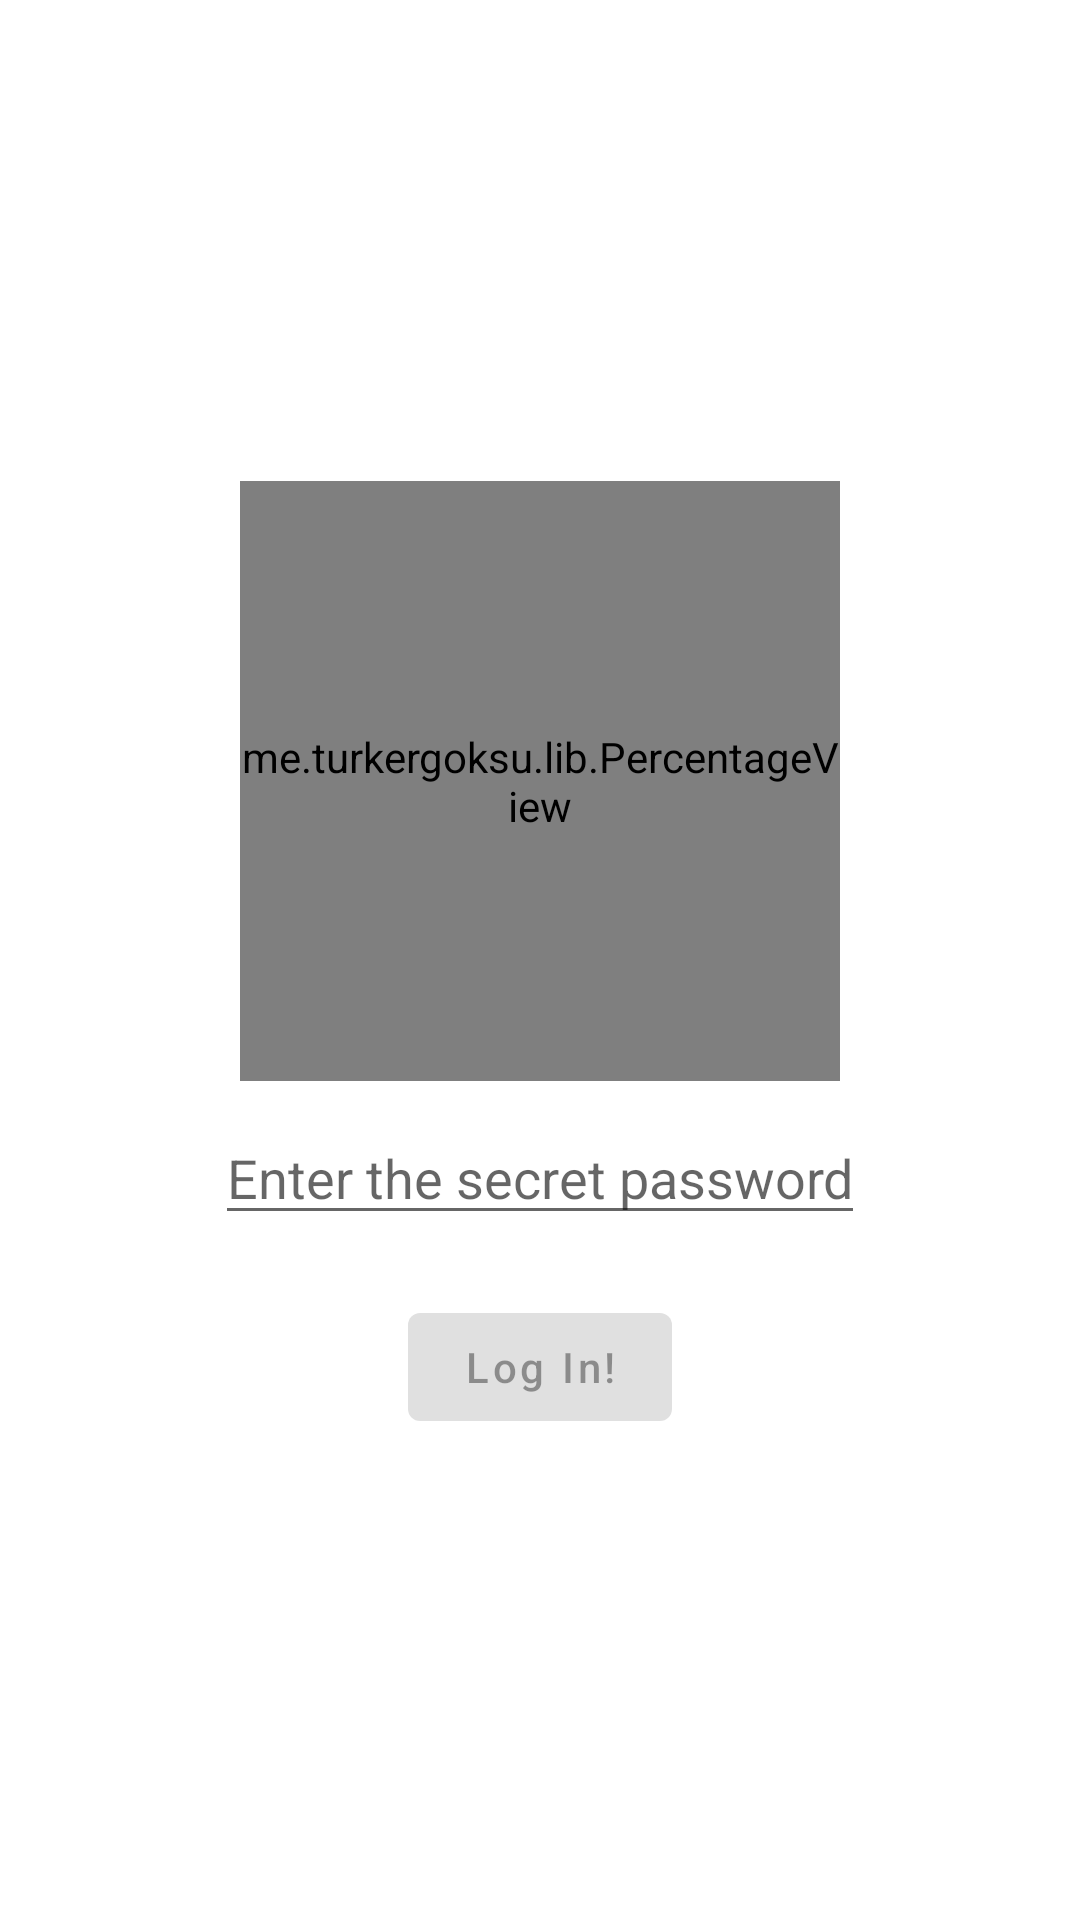

This screen was rendered from an Android layout file. Write that file and the resources it references.
<!-- AndroidManifest.xml: application theme Theme.SmartLoginApp -->
<!-- res/layout/activity_main.xml -->
<?xml version="1.0" encoding="utf-8"?>
<RelativeLayout xmlns:android="http://schemas.android.com/apk/res/android"
    xmlns:app="http://schemas.android.com/apk/res-auto"
    xmlns:tools="http://schemas.android.com/tools"
    android:id="@+id/RL_main"
    android:layout_width="match_parent"
    android:layout_height="match_parent"
    android:layout_gravity="center"
    tools:context=".MainActivity">


    <LinearLayout
        android:layout_width="match_parent"
        android:layout_height="wrap_content"
        android:layout_centerVertical="true"
        android:gravity="center"
        android:orientation="vertical">

        <me.turkergoksu.lib.PercentageView
            android:id="@+id/percentageView"
            android:layout_width="200dp"
            android:layout_height="200dp"
            android:layout_marginBottom="10dp"
            app:animDuration="1500"
            app:centerColor="#f7efe2"
            app:percentageWidth="50"
            app:progressBackgroundColor="#4d648d"
            app:progressColor="#283655"
            app:softness="true"
            app:textColor="#283655"
            app:textSize="42sp" />

        <com.google.android.material.textfield.TextInputEditText
            android:id="@+id/login_TXT"
            android:layout_width="wrap_content"
            android:layout_height="wrap_content"
            android:layout_marginBottom="20dp"
            android:inputType="numberPassword"
            android:maxLength="9"
            android:drawableStart="@drawable/ic_baseline_lock_24"
            android:hint="Enter the secret password" />

        <com.google.android.material.button.MaterialButton
            android:id="@+id/login_BTN"
            android:layout_width="wrap_content"
            android:layout_height="wrap_content"
            android:enabled="false"
            android:text="Log In!"
            android:textAllCaps="false" />

    </LinearLayout>
</RelativeLayout>
<!-- resources referenced by this layout -->
<resources>
  <style name="Theme.SmartLoginApp" parent="Theme.MaterialComponents.DayNight.DarkActionBar">
          
          <item name="colorPrimary">@color/purple_500</item>
          <item name="colorPrimaryVariant">@color/purple_700</item>
          <item name="colorOnPrimary">@color/white</item>
          
          <item name="colorSecondary">@color/teal_200</item>
          <item name="colorSecondaryVariant">@color/teal_700</item>
          <item name="colorOnSecondary">@color/black</item>
          
          <item name="android:statusBarColor" tools:targetApi="l">?attr/colorPrimaryVariant</item>
          
      </style>
  <!-- not gathered from this repository: default colours our renderer supplied (Android Studio template values) -->
  <color name="purple_500">#FF6200EE</color>
  <color name="purple_700">#FF3700B3</color>
  <color name="teal_200">#FF03DAC5</color>
  <color name="teal_700">#FF018786</color>
  <color name="black">#FF000000</color>
  <color name="white">#FFFFFFFF</color>
</resources>
